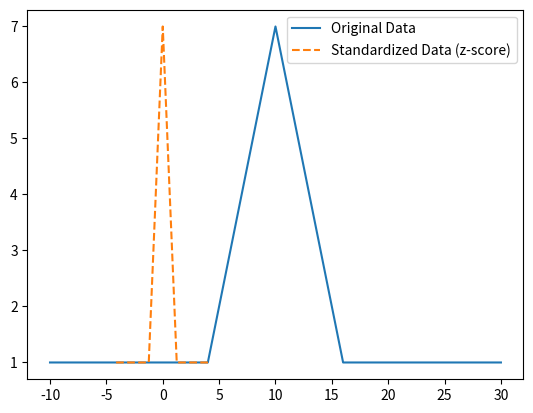

This chart was generated by the following Python code:
import numpy as np
import matplotlib.pyplot as plt

# 标准化函数（Z-score）
def z_score(x):
    '''z-score标准化：x* = (x - μ) / σ'''
    x_mean = np.mean(x)  # 计算均值
    x_std = np.std(x)    # 计算标准差
    return [(i - x_mean) / x_std for i in x]


# 数据集
l = [-10, 4,  5, 5, 6, 6, 6, 7, 7, 7, 7, 8, 8, 8, 8, 8, 9, 9, 9, 9, 9, 9, 10, 10, 10, 10, 10, 10, 10, 11, 11, 11, 11, 11, 11, 12, 12, 12, 12, 12, 13, 13, 13, 13, 14, 14, 14, 15, 15, 16, 30]

# 计算标准化后的数据
z = z_score(l)

# 打印标准化后的数据
print("Original Data:", l)
print("Standardized Data (z-score):", z)

# 计算每个值出现的频率
cs = []
for i in l:
    c = l.count(i)
    cs.append(c)

plt.plot(l, cs, label="Original Data")
plt.plot(z, cs, label="Standardized Data (z-score)", linestyle="--")
plt.legend()
plt.show()
